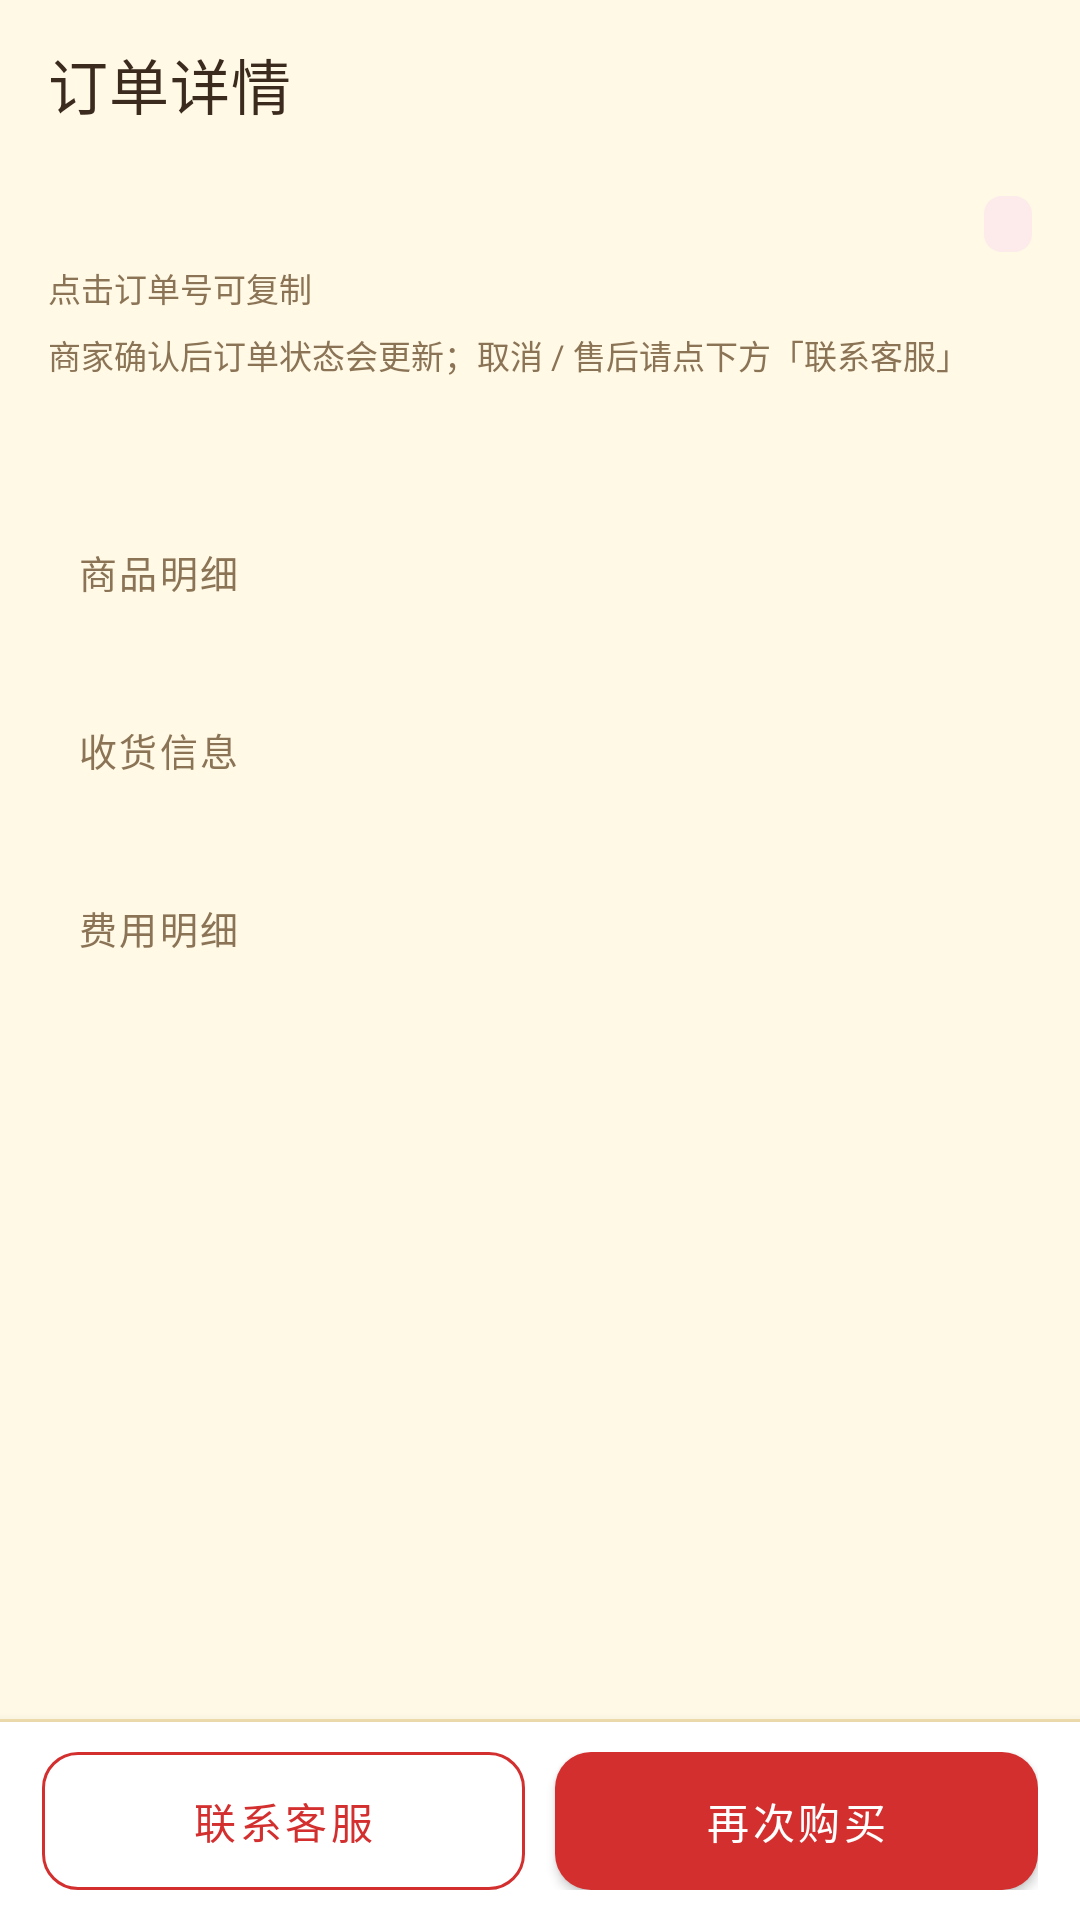

Write the Android layout XML for this screen, with the resource values it uses.
<!-- AndroidManifest.xml: application theme Theme.ShineApp -->
<!-- res/layout/activity_order_detail.xml -->
<?xml version="1.0" encoding="utf-8"?>
<LinearLayout xmlns:android="http://schemas.android.com/apk/res/android"
    xmlns:app="http://schemas.android.com/apk/res-auto"
    android:layout_width="match_parent" android:layout_height="match_parent"
    android:orientation="vertical" android:background="@color/shine_bg">

    <com.google.android.material.appbar.MaterialToolbar
        android:id="@+id/top_app_bar" android:layout_width="match_parent" android:layout_height="?attr/actionBarSize"
        android:background="@color/shine_bg" android:elevation="0dp"
        app:title="订单详情" app:titleTextColor="@color/shine_text" app:navigationIconTint="@color/shine_text"/>

    <ScrollView android:layout_width="match_parent" android:layout_height="0dp" android:layout_weight="1"
        android:fillViewport="true">
        <LinearLayout android:layout_width="match_parent" android:layout_height="wrap_content"
            android:orientation="vertical" android:paddingStart="16dp" android:paddingEnd="16dp"
            android:paddingTop="8dp" android:paddingBottom="24dp">

            <LinearLayout android:layout_width="match_parent" android:layout_height="wrap_content"
                android:orientation="horizontal" android:gravity="center_vertical">
                <TextView android:id="@+id/tv_order_no" android:layout_width="0dp" android:layout_weight="1"
                    android:layout_height="wrap_content" android:textSize="16sp" android:textStyle="bold"
                    android:textColor="@color/shine_text" android:clickable="true" android:focusable="true"
                    android:contentDescription="点击复制订单号"/>
                <TextView android:id="@+id/tv_status" android:layout_width="wrap_content"
                    android:layout_height="wrap_content" android:textSize="11sp" android:textColor="@color/shine_pink"
                    android:background="@drawable/bg_badge_soft" android:paddingStart="8dp" android:paddingEnd="8dp"
                    android:paddingTop="2dp" android:paddingBottom="2dp"/>
            </LinearLayout>

            <TextView android:id="@+id/tv_copy_hint" android:layout_width="wrap_content"
                android:layout_height="wrap_content" android:layout_marginTop="2dp" android:text="点击订单号可复制"
                android:textSize="11sp" android:textColor="@color/shine_sub"/>

            <TextView android:id="@+id/tv_status_hint" android:layout_width="match_parent"
                android:layout_height="wrap_content" android:layout_marginTop="6dp"
                android:text="商家确认后订单状态会更新；取消 / 售后请点下方「联系客服」"
                android:textSize="11sp" android:textColor="@color/shine_sub" android:lineSpacingExtra="2dp"/>

            <TextView android:id="@+id/tv_created" android:layout_width="wrap_content"
                android:layout_height="wrap_content" android:layout_marginTop="4dp" android:textSize="12sp"
                android:textColor="@color/shine_sub"/>

            <TextView android:id="@+id/tv_pay" android:layout_width="wrap_content"
                android:layout_height="wrap_content" android:layout_marginTop="2dp" android:textSize="12sp"
                android:textColor="@color/shine_sub"/>

            <TextView style="@style/SettingsSection" android:text="商品明细"/>

            <TextView android:id="@+id/tv_items" android:layout_width="match_parent"
                android:layout_height="wrap_content" android:textSize="13sp" android:textColor="@color/shine_text"
                android:lineSpacingExtra="4dp"/>

            <TextView style="@style/SettingsSection" android:text="收货信息"/>

            <TextView android:id="@+id/tv_ship" android:layout_width="match_parent"
                android:layout_height="wrap_content" android:textSize="13sp" android:textColor="@color/shine_text"
                android:lineSpacingExtra="3dp"/>

            <TextView android:id="@+id/tv_note" android:layout_width="match_parent"
                android:layout_height="wrap_content" android:layout_marginTop="8dp" android:textSize="12sp"
                android:textColor="@color/shine_sub" android:visibility="gone"/>

            
            <TextView style="@style/SettingsSection" android:text="费用明细"/>

            <TextView android:id="@+id/tv_charges" android:layout_width="match_parent"
                android:layout_height="wrap_content" android:textSize="13sp" android:textColor="@color/shine_text"
                android:lineSpacingExtra="4dp"/>

            
            <TextView android:id="@+id/tv_section_tracking" style="@style/SettingsSection" android:text="物流信息"
                android:visibility="gone"/>

            <TextView android:id="@+id/tv_tracking_no" android:layout_width="match_parent"
                android:layout_height="wrap_content" android:textSize="13sp" android:textColor="@color/shine_text"
                android:clickable="true" android:focusable="true" android:visibility="gone"
                android:contentDescription="点击复制运单号"/>

            <TextView android:id="@+id/tv_track_events" android:layout_width="match_parent"
                android:layout_height="wrap_content" android:layout_marginTop="6dp" android:textSize="12sp"
                android:textColor="@color/shine_sub" android:lineSpacingExtra="4dp"
                android:visibility="gone"/>

            <TextView android:id="@+id/tv_total" android:layout_width="wrap_content"
                android:layout_height="wrap_content" android:layout_marginTop="16dp" android:textSize="18sp"
                android:textStyle="bold" android:textColor="@color/shine_pink"/>
        </LinearLayout>
    </ScrollView>

    
    <View android:layout_width="match_parent" android:layout_height="1dp"
        android:background="@color/shine_yellow_line"/>

    <LinearLayout android:layout_width="match_parent" android:layout_height="wrap_content"
        android:orientation="horizontal" android:background="@color/shine_surface"
        android:paddingStart="14dp" android:paddingEnd="14dp" android:paddingTop="10dp"
        android:paddingBottom="10dp" android:elevation="8dp">

        <com.google.android.material.button.MaterialButton
            android:id="@+id/btn_contact" style="@style/Widget.MaterialComponents.Button.OutlinedButton"
            android:layout_width="0dp" android:layout_weight="1" android:layout_height="46dp"
            android:text="联系客服" android:textSize="14sp" android:insetTop="0dp" android:insetBottom="0dp"
            android:textColor="@color/shine_pink" app:strokeColor="@color/shine_pink"
            app:cornerRadius="12dp"/>

        <com.google.android.material.button.MaterialButton
            android:id="@+id/btn_rebuy" android:layout_width="0dp" android:layout_weight="1"
            android:layout_height="46dp" android:layout_marginStart="10dp" android:text="再次购买"
            android:textSize="14sp" android:insetTop="0dp" android:insetBottom="0dp"
            android:textColor="@color/shine_on_red" app:backgroundTint="@color/shine_pink"
            app:cornerRadius="12dp"/>
    </LinearLayout>

    <ProgressBar android:id="@+id/pb" android:layout_width="28dp" android:layout_height="28dp"
        android:layout_gravity="center" android:indeterminateTint="@color/shine_pink" android:visibility="gone"/>
</LinearLayout>
<!-- resources referenced by this layout -->
<resources>
  <color name="shine_bg">#FFFFF9E6</color>
  <color name="shine_on_red">#FFFFFFFF</color>
  <color name="shine_pink">#FFD32F2F</color>
  <color name="shine_sub">#FF8B7355</color>
  <color name="shine_surface">#FFFFFFFF</color>
  <color name="shine_text">#FF3B2A1E</color>
  <color name="shine_yellow_line">#FFF2E0B0</color>
  <!-- drawable bg_badge_soft (drawable) -->
  <?xml version="1.0" encoding="utf-8"?>
  <shape xmlns:android="http://schemas.android.com/apk/res/android" android:shape="rectangle">
      <solid android:color="@color/shine_red_soft"/>
      <corners android:radius="6dp"/>
  </shape>
  <style name="SettingsSection">
          <item name="android:layout_width">match_parent</item>
          <item name="android:layout_height">wrap_content</item>
          <item name="android:paddingStart">10dp</item>
          <item name="android:paddingEnd">10dp</item>
          <item name="android:paddingTop">16dp</item>
          <item name="android:paddingBottom">7dp</item>
          <item name="android:textColor">@color/shine_sub</item>
          <item name="android:textSize">12.5sp</item>
          <item name="android:letterSpacing">0.06</item>
      </style>
  <style name="Theme.ShineApp" parent="Theme.MaterialComponents.DayNight.NoActionBar">
          <item name="colorPrimary">@color/shine_pink</item>
          <item name="colorPrimaryVariant">@color/shine_pink_dark</item>
          <item name="colorOnPrimary">@color/shine_on_red</item>
          <item name="colorSecondary">@color/shine_mint</item>
          <item name="colorSecondaryVariant">@color/shine_mint_dark</item>
          <item name="colorSurface">@color/shine_surface</item>
          <item name="android:colorBackground">@color/shine_bg</item>
          <item name="android:textColorPrimary">@color/shine_text</item>
          <item name="android:textColorSecondary">@color/shine_sub</item>
          
          <item name="android:statusBarColor">@color/shine_bg</item>
          <item name="android:navigationBarColor">@color/shine_surface</item>
          <item name="android:windowLightStatusBar">true</item>
          <item name="android:windowLightNavigationBar" tools:targetApi="27">true</item>
          <item name="android:windowBackground">@color/shine_bg</item>
      </style>
  <color name="shine_red_soft">#FFFDEAEA</color>
  <color name="shine_pink_dark">#FFB71C1C</color>
  <color name="shine_mint">#FFFFD54F</color>
  <color name="shine_mint_dark">#FFB26A00</color>
</resources>
